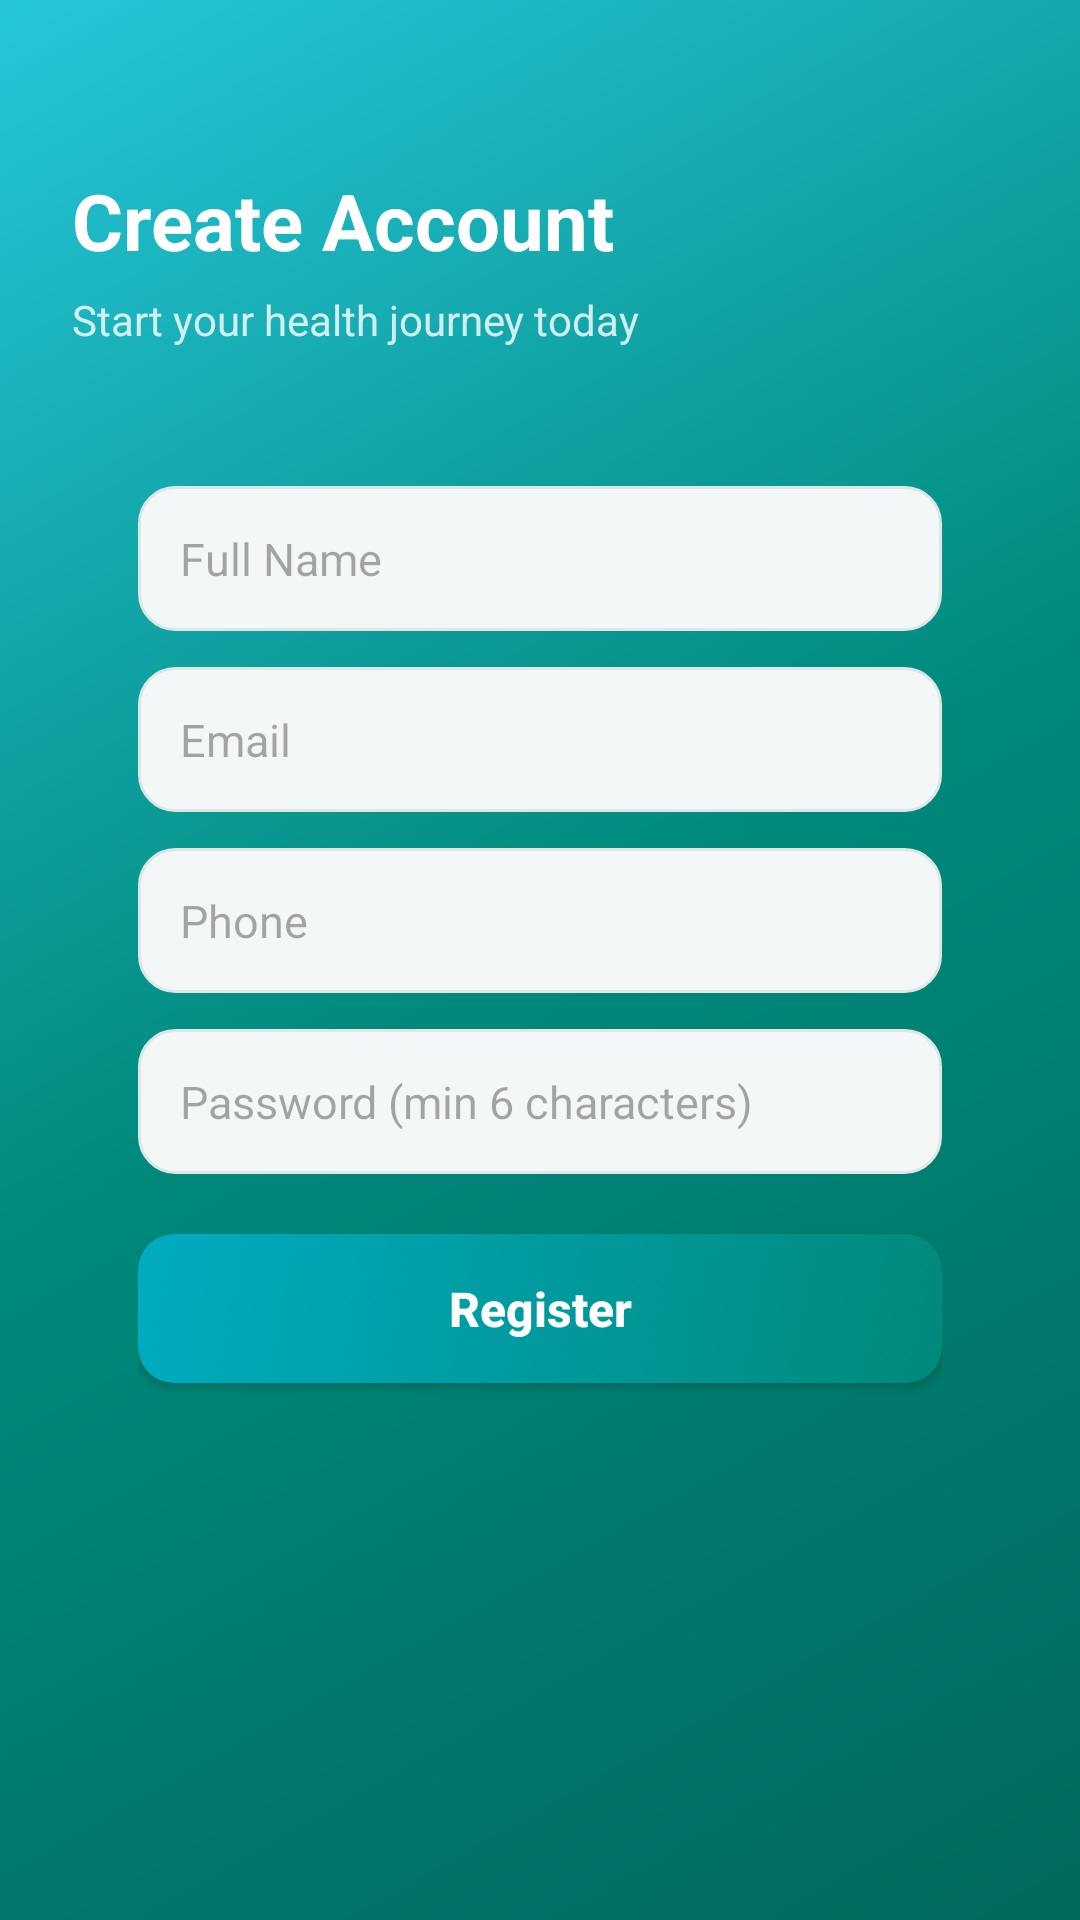

This screen was rendered from an Android layout file. Write that file and the resources it references.
<!-- AndroidManifest.xml: application theme Theme.HealthNav -->
<!-- res/layout/activity_register.xml -->
<?xml version="1.0" encoding="utf-8"?>
<ScrollView xmlns:android="http://schemas.android.com/apk/res/android"
    android:layout_width="match_parent"
    android:layout_height="match_parent"
    android:background="@drawable/gradient_background"
    android:fillViewport="true">

    <LinearLayout
        android:layout_width="match_parent"
        android:layout_height="wrap_content"
        android:orientation="vertical"
        android:padding="24dp">

        <TextView
            android:layout_width="wrap_content"
            android:layout_height="wrap_content"
            android:layout_marginTop="32dp"
            android:text="Create Account"
            android:textColor="#FFFFFF"
            android:textSize="26sp"
            android:textStyle="bold" />

        <TextView
            android:layout_width="wrap_content"
            android:layout_height="wrap_content"
            android:layout_marginTop="6dp"
            android:text="Start your health journey today"
            android:textColor="#CCFFFFFF"
            android:textSize="14sp" />

        <LinearLayout
            android:layout_width="match_parent"
            android:layout_height="wrap_content"
            android:layout_marginTop="24dp"
            android:background="@drawable/card_white"
            android:elevation="8dp"
            android:orientation="vertical"
            android:padding="22dp">

            <EditText
                android:id="@+id/etFullName"
                android:layout_width="match_parent"
                android:layout_height="wrap_content"
                android:background="@drawable/rounded_edittext"
                android:hint="Full Name"
                android:padding="14dp"
                android:textColor="@color/text_dark"
                android:textSize="15sp" />

            <EditText
                android:id="@+id/etEmail"
                android:layout_width="match_parent"
                android:layout_height="wrap_content"
                android:layout_marginTop="12dp"
                android:background="@drawable/rounded_edittext"
                android:hint="Email"
                android:inputType="textEmailAddress"
                android:padding="14dp"
                android:textColor="@color/text_dark"
                android:textSize="15sp" />

            <EditText
                android:id="@+id/etPhone"
                android:layout_width="match_parent"
                android:layout_height="wrap_content"
                android:layout_marginTop="12dp"
                android:background="@drawable/rounded_edittext"
                android:hint="Phone"
                android:inputType="phone"
                android:padding="14dp"
                android:textColor="@color/text_dark"
                android:textSize="15sp" />

            <EditText
                android:id="@+id/etPassword"
                android:layout_width="match_parent"
                android:layout_height="wrap_content"
                android:layout_marginTop="12dp"
                android:background="@drawable/rounded_edittext"
                android:hint="Password (min 6 characters)"
                android:inputType="textPassword"
                android:padding="14dp"
                android:textColor="@color/text_dark"
                android:textSize="15sp" />

            <Button
                android:id="@+id/btnRegister"
                android:layout_width="match_parent"
                android:layout_height="wrap_content"
                android:layout_marginTop="20dp"
                android:background="@drawable/rounded_button"
                android:padding="14dp"
                android:text="Register"
                android:textAllCaps="false"
                android:textColor="#FFFFFF"
                android:textSize="16sp"
                android:textStyle="bold" />

            <TextView
                android:id="@+id/tvStatus"
                android:layout_width="wrap_content"
                android:layout_height="wrap_content"
                android:layout_marginTop="10dp"
                android:textColor="@color/error_red"
                android:textSize="13sp" />

        </LinearLayout>

    </LinearLayout>

</ScrollView>
<!-- resources referenced by this layout -->
<resources>
  <color name="error_red">#E53935</color>
  <color name="text_dark">#14343B</color>
  <!-- drawable gradient_background (drawable) -->
  <?xml version="1.0" encoding="utf-8"?>
  <shape xmlns:android="http://schemas.android.com/apk/res/android" android:shape="rectangle">
      <gradient android:type="linear" android:angle="135"
          android:startColor="#00695C"
          android:centerColor="#00897B"
          android:endColor="#26C6DA" />
  </shape>
  <!-- drawable rounded_button (drawable) -->
  <?xml version="1.0" encoding="utf-8"?>
  <selector xmlns:android="http://schemas.android.com/apk/res/android">
      <item android:state_pressed="true">
          <shape android:shape="rectangle">
              <solid android:color="#00695C" />
              <corners android:radius="12dp" />
          </shape>
      </item>
      <item>
          <shape android:shape="rectangle">
              <gradient android:angle="135" android:startColor="#00897B" android:endColor="#00ACC1" />
              <corners android:radius="12dp" />
          </shape>
      </item>
  </selector>
  <!-- drawable rounded_edittext (drawable) -->
  <?xml version="1.0" encoding="utf-8"?>
  <shape xmlns:android="http://schemas.android.com/apk/res/android" android:shape="rectangle">
      <solid android:color="#F3F7F7" />
      <corners android:radius="12dp" />
      <stroke android:width="1dp" android:color="#DCE7E6" />
  </shape>
  <style name="Theme.HealthNav" parent="Theme.Material3.DayNight.NoActionBar">
          <item name="colorPrimary">@color/primary</item>
          <item name="colorOnPrimary">#FFFFFF</item>
          <item name="colorAccent">@color/accent</item>
          <item name="android:statusBarColor">@color/primary_dark</item>
          <item name="android:windowBackground">@color/bg_light</item>
      </style>
  <color name="primary">#00897B</color>
  <color name="accent">#26C6DA</color>
  <color name="primary_dark">#00695C</color>
  <color name="bg_light">#F2F8F7</color>
</resources>
